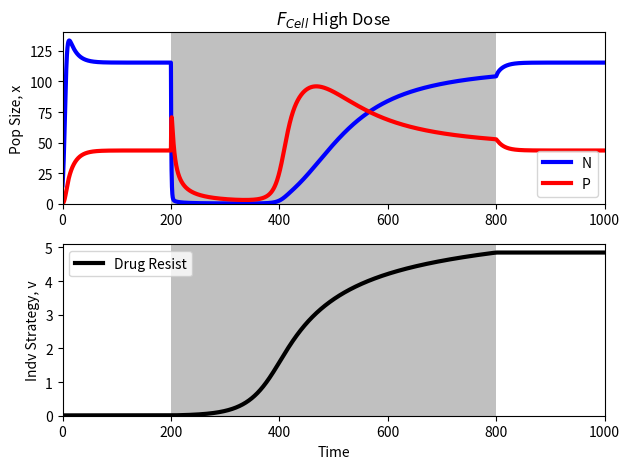

Source code (Python):
import numpy as np
from scipy.integrate import *
import matplotlib.pyplot as plt
from numpy import linalg as LA
from numpy import real

time = 1000

evol_step = 0.00001
k = 0.2
dose= .8

vopt=0
st = 5
r = 0.5
gN = 0.02
gP = 0.05
c = 1
KR = 100
KD = 60
alpha = 1.5
beta = 2
zeta = KR/KD

w1 = 0.43486044
w2 = 0.14807956
w3 = 0.28896748
w4 = 0.12809252

IC = [15,0,0.01] #N,P, v

spectrum = []
t_vec = []

def drug(d,v):
    return d*np.exp(-(v-vopt)**2/st)


def normalize(v):
    tot = sum(v)
    return v / tot


def spec(v,d,N,P):
    R = np.array([[(w1*(r*(KR-(w1*N/(w1+w3)+w2*P/(w2+w4)))/KR-gN-drug(d,v)-c*drug(d,v))+w3*(r*(KD-(w3*N/(w1+w3)+w4*P/(w2+w4)))/KD-gN-drug(d,v)/zeta-c*drug(d,v)/zeta))/(w1+w3),(w2*gP+w4*gP)/(w2+w4)],[(w1*(c*drug(d,v)+gN)+w3*(gN+c*drug(d,v)/zeta))/(w1+w3),(w2*(r/alpha*(KR-(w1*N/(w1+w3)+w2*P/(w2+w4)))/KR-gP-drug(d,v)/beta)+w4*(r/alpha*(KD-(w3*N/(w1+w3)+w4*P/(w2+w4)))/KD-gP-drug(d,v)/(beta*zeta)))/(w2+w4)]])
    spectrum.append(max(real(LA.eig(R)[0])))
    return max(real(LA.eig(R)[0]))

def evol_change(v,d,N,P):
    
    R1 = np.array([[(w1*(r*(KR-(w1*N/(w1+w3)+w2*P/(w2+w4)))/KR-gN-drug(d,v-evol_step)-c*drug(d,v-evol_step))+w3*(r*(KD-(w3*N/(w1+w3)+w4*P/(w2+w4)))/KD-gN-drug(d,v-evol_step)/zeta-c*drug(d,v-evol_step)/zeta))/(w1+w3),(w2*gP+w4*gP)/(w2+w4)],[(w1*(c*drug(d,v-evol_step)+gN)+w3*(gN+c*drug(d,v-evol_step)/zeta))/(w1+w3),(w2*(r/alpha*(KR-(w1*N/(w1+w3)+w2*P/(w2+w4)))/KR-gP-drug(d,v-evol_step)/beta)+w4*(r/alpha*(KD-(w3*N/(w1+w3)+w4*P/(w2+w4)))/KD-gP-drug(d,v-evol_step)/(beta*zeta)))/(w2+w4)]])
    R2 = np.array([[(w1*(r*(KR-(w1*N/(w1+w3)+w2*P/(w2+w4)))/KR-gN-drug(d,v+evol_step)-c*drug(d,v+evol_step))+w3*(r*(KD-(w3*N/(w1+w3)+w4*P/(w2+w4)))/KD-gN-drug(d,v+evol_step)/zeta-c*drug(d,v+evol_step)/zeta))/(w1+w3),(w2*gP+w4*gP)/(w2+w4)],[(w1*(c*drug(d,v+evol_step)+gN)+w3*(gN+c*drug(d,v+evol_step)/zeta))/(w1+w3),(w2*(r/alpha*(KR-(w1*N/(w1+w3)+w2*P/(w2+w4)))/KR-gP-drug(d,v+evol_step)/beta)+w4*(r/alpha*(KD-(w3*N/(w1+w3)+w4*P/(w2+w4)))/KD-gP-drug(d,v+evol_step)/(beta*zeta)))/(w2+w4)]])
    eig1 = max(real(LA.eig(R1)[0]))
    eig2 = max(real(LA.eig(R2)[0]))
    return (eig2-eig1)/(2*evol_step)

def evoLV(X, t):
    N = X[0]
    P = X[1]
    v = X[2]

    if t>200 and t<800:
        d=dose
    else:
        d=0
    
    dNdt = N*((w1*(r*(KR-(w1*N/(w1+w3)+w2*P/(w2+w4)))/KR-gN-drug(d,v)-c*drug(d,v))+w3*(r*(KD-(w3*N/(w1+w3)+w4*P/(w2+w4)))/KD-gN-drug(d,v)/zeta-c*drug(d,v)/zeta))/(w1+w3))+P*((w2*gP+w4*gP)/(w2+w4))
    dPdt = N*((w1*(c*drug(d,v)+gN)+w3*(gN+c*drug(d,v)/zeta))/(w1+w3))+P*((w2*(r/alpha*(KR-(w1*N/(w1+w3)+w2*P/(w2+w4)))/KR-gP-drug(d,v)/beta)+w4*(r/alpha*(KD-(w3*N/(w1+w3)+w4*P/(w2+w4)))/KD-gP-drug(d,v)/(beta*zeta)))/(w2+w4))
    
    dvdt = k*evol_change(v,d,N,P)
    
    spec(v,d,N,P)
    t_vec.append(t)
    
    
    dxvdt = np.array([dNdt, dPdt,dvdt])
    return dxvdt

intxv = np.array(IC)
time_sp = np.linspace(0,time,time*10)
pop = odeint(evoLV, intxv, time_sp,hmax=1)
print(pop[:, 0][-1])
print(pop[:, 1][-1])

if dose==0.4:
    title ='Low Dose'
elif dose==0.6:
    title='Medium Dose'
else:
    title='High Dose'

fig = plt.figure()
plt.subplot(211)
plt.title('$F_{Cell}$ '+title)
plt.plot(time_sp,pop[:, 0],label='N',color='b',lw=3)
plt.plot(time_sp,pop[:, 1],label='P',color='r',lw=3)

plt.legend()
plt.xlim(xmin=0)
plt.xlim(xmax=time)
plt.ylim(ymin=0)
ax = plt.gca()
ax.axvspan(200, 800, facecolor='silver')
plt.ylabel('Pop Size, x')
fig.tight_layout()
plt.subplot(212)
plt.plot(time_sp,pop[:, 2],label='Drug Resist',color='k',lw=3)
plt.xlim(xmin=0)
plt.xlim(xmax=time)
plt.ylim(ymin=0)
ax = plt.gca()
ax.axvspan(200, 800, facecolor='silver')
plt.xlabel('Time')
plt.ylabel('Indv Strategy, v')
plt.legend()
fig.tight_layout()
plt.show()